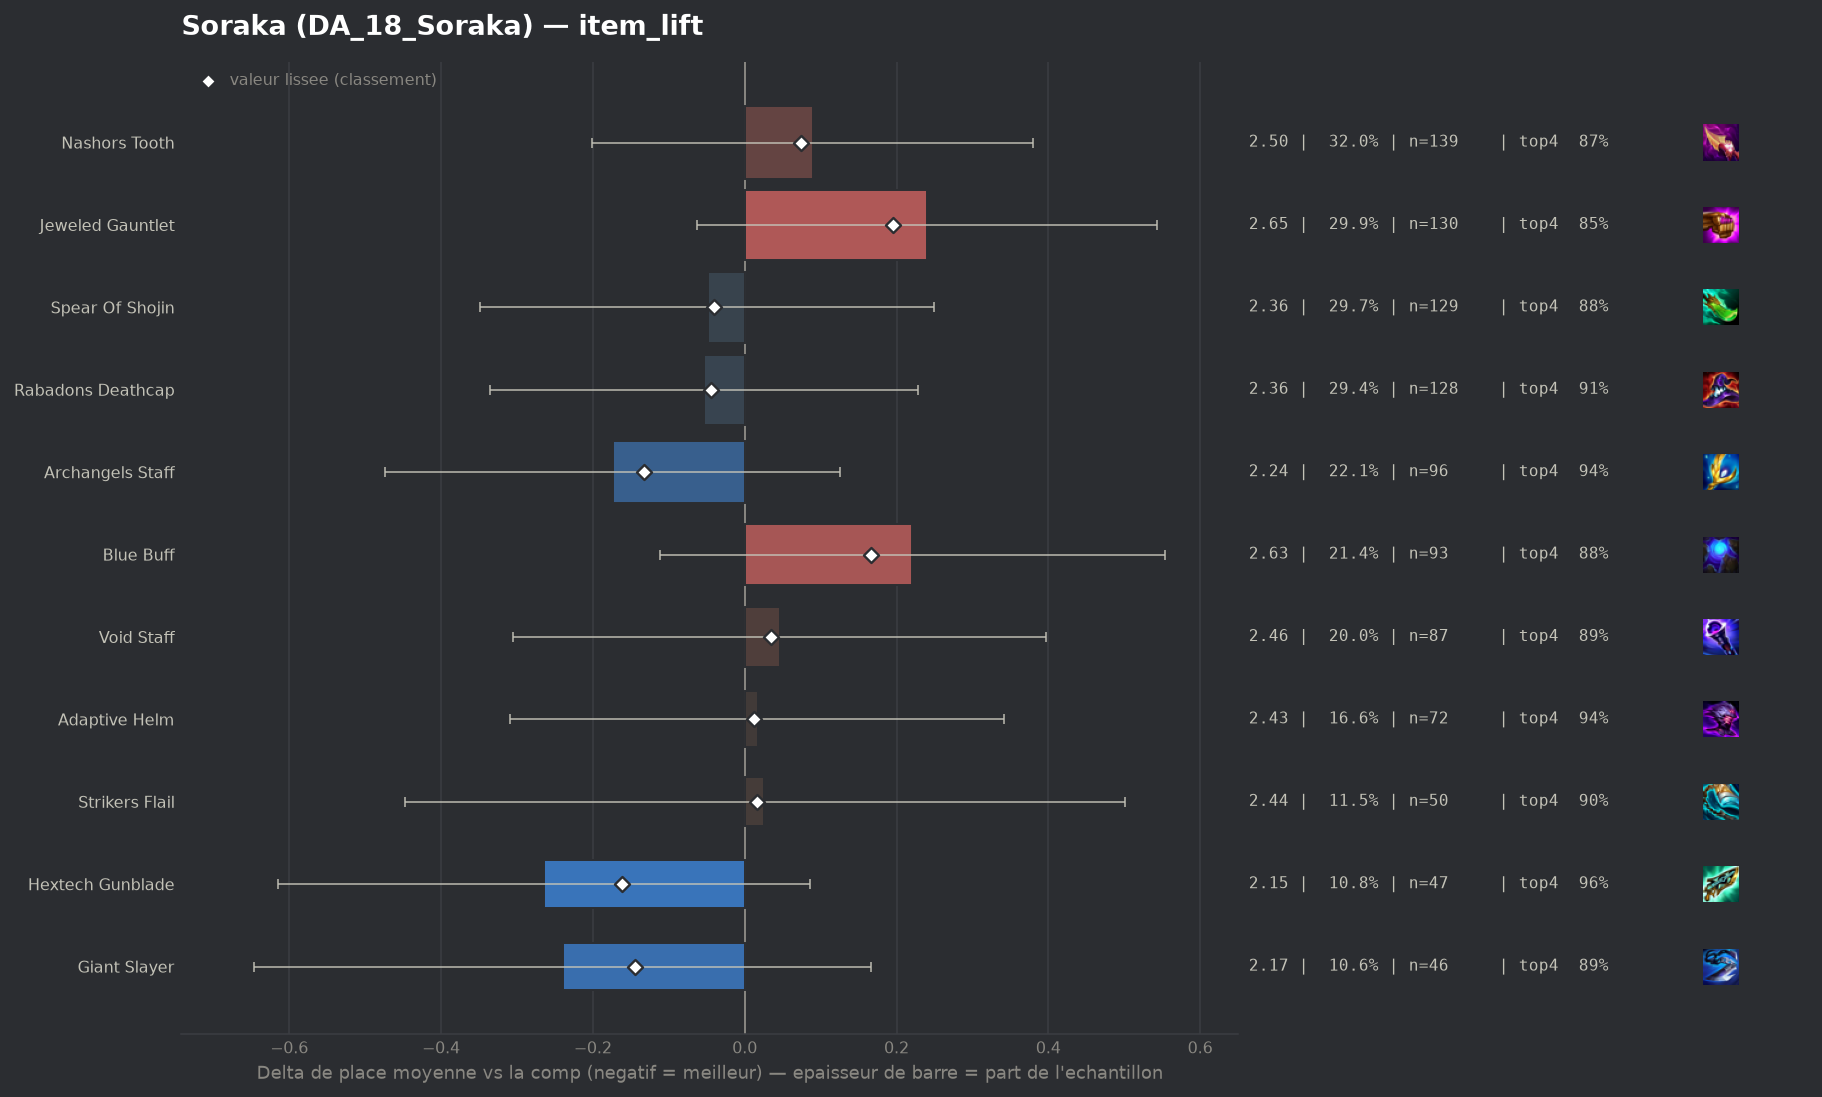

Source data for this figure (header and first rows):
group, label, n, share, avg_place, shrunk_avg, score, d_avg, d_avg_pess, impact, d_top4, win, top2, top4, sd, z, p, significant
populaire, Hextech Gunblade, 47, 0.108, 2.149, 2.252, -0.162, -0.265, 0.0, 0.0175, 0.0609, 0.2553, 0.766, 0.9574, 1.129, -1.48, 0.1387, False
pepite, Giant Slayer, 46, 0.1057, 2.174, 2.269, -0.145, -0.24, 0.0, 0.0154, -0.0052, 0.3913, 0.6957, 0.8913, 1.324, -1.16, 0.2471, False
populaire, Archangels Staff, 96, 0.2207, 2.24, 2.281, -0.133, -0.174, 0.0, 0.0293, 0.0409, 0.3125, 0.6875, 0.9375, 1.337, -1.14, 0.2555, False
populaire, Rabadons Deathcap, 128, 0.2943, 2.359, 2.37, -0.044, -0.054, 0.0, 0.013, 0.0097, 0.3125, 0.6562, 0.9062, 1.424, -0.38, 0.7052, False
populaire, Spear Of Shojin, 129, 0.2966, 2.364, 2.374, -0.04, -0.049, 0.0, 0.0119, -0.0206, 0.3488, 0.6822, 0.876, 1.545, -0.32, 0.7463, False
populaire, Adaptive Helm, 72, 0.1655, 2.431, 2.426, 0.012, 0.017, 0.0, -0.002, 0.0479, 0.2917, 0.5556, 0.9444, 1.278, 0.1, 0.9196, False
populaire, Strikers Flail, 50, 0.1149, 2.44, 2.43, 0.016, 0.026, 0.0, -0.0019, 0.0034, 0.36, 0.6, 0.9, 1.639, 0.11, 0.9138, False
populaire, Void Staff, 87, 0.2, 2.46, 2.448, 0.034, 0.046, 0.0, -0.0068, -0.0115, 0.3333, 0.6092, 0.8851, 1.537, 0.26, 0.7972, False
populaire, Nashors Tooth, 139, 0.3195, 2.504, 2.488, 0.074, 0.09, 0.0, -0.0236, -0.026, 0.3165, 0.6043, 0.8705, 1.543, 0.61, 0.5447, False
populaire, Blue Buff, 93, 0.2138, 2.634, 2.581, 0.167, 0.221, 0.0, -0.0357, -0.0148, 0.2581, 0.5591, 0.8817, 1.494, 1.3, 0.1941, False
populaire, Jeweled Gauntlet, 130, 0.2989, 2.654, 2.609, 0.195, 0.24, 0.0, -0.0583, -0.0427, 0.2615, 0.5846, 0.8538, 1.572, 1.55, 0.1203, False
